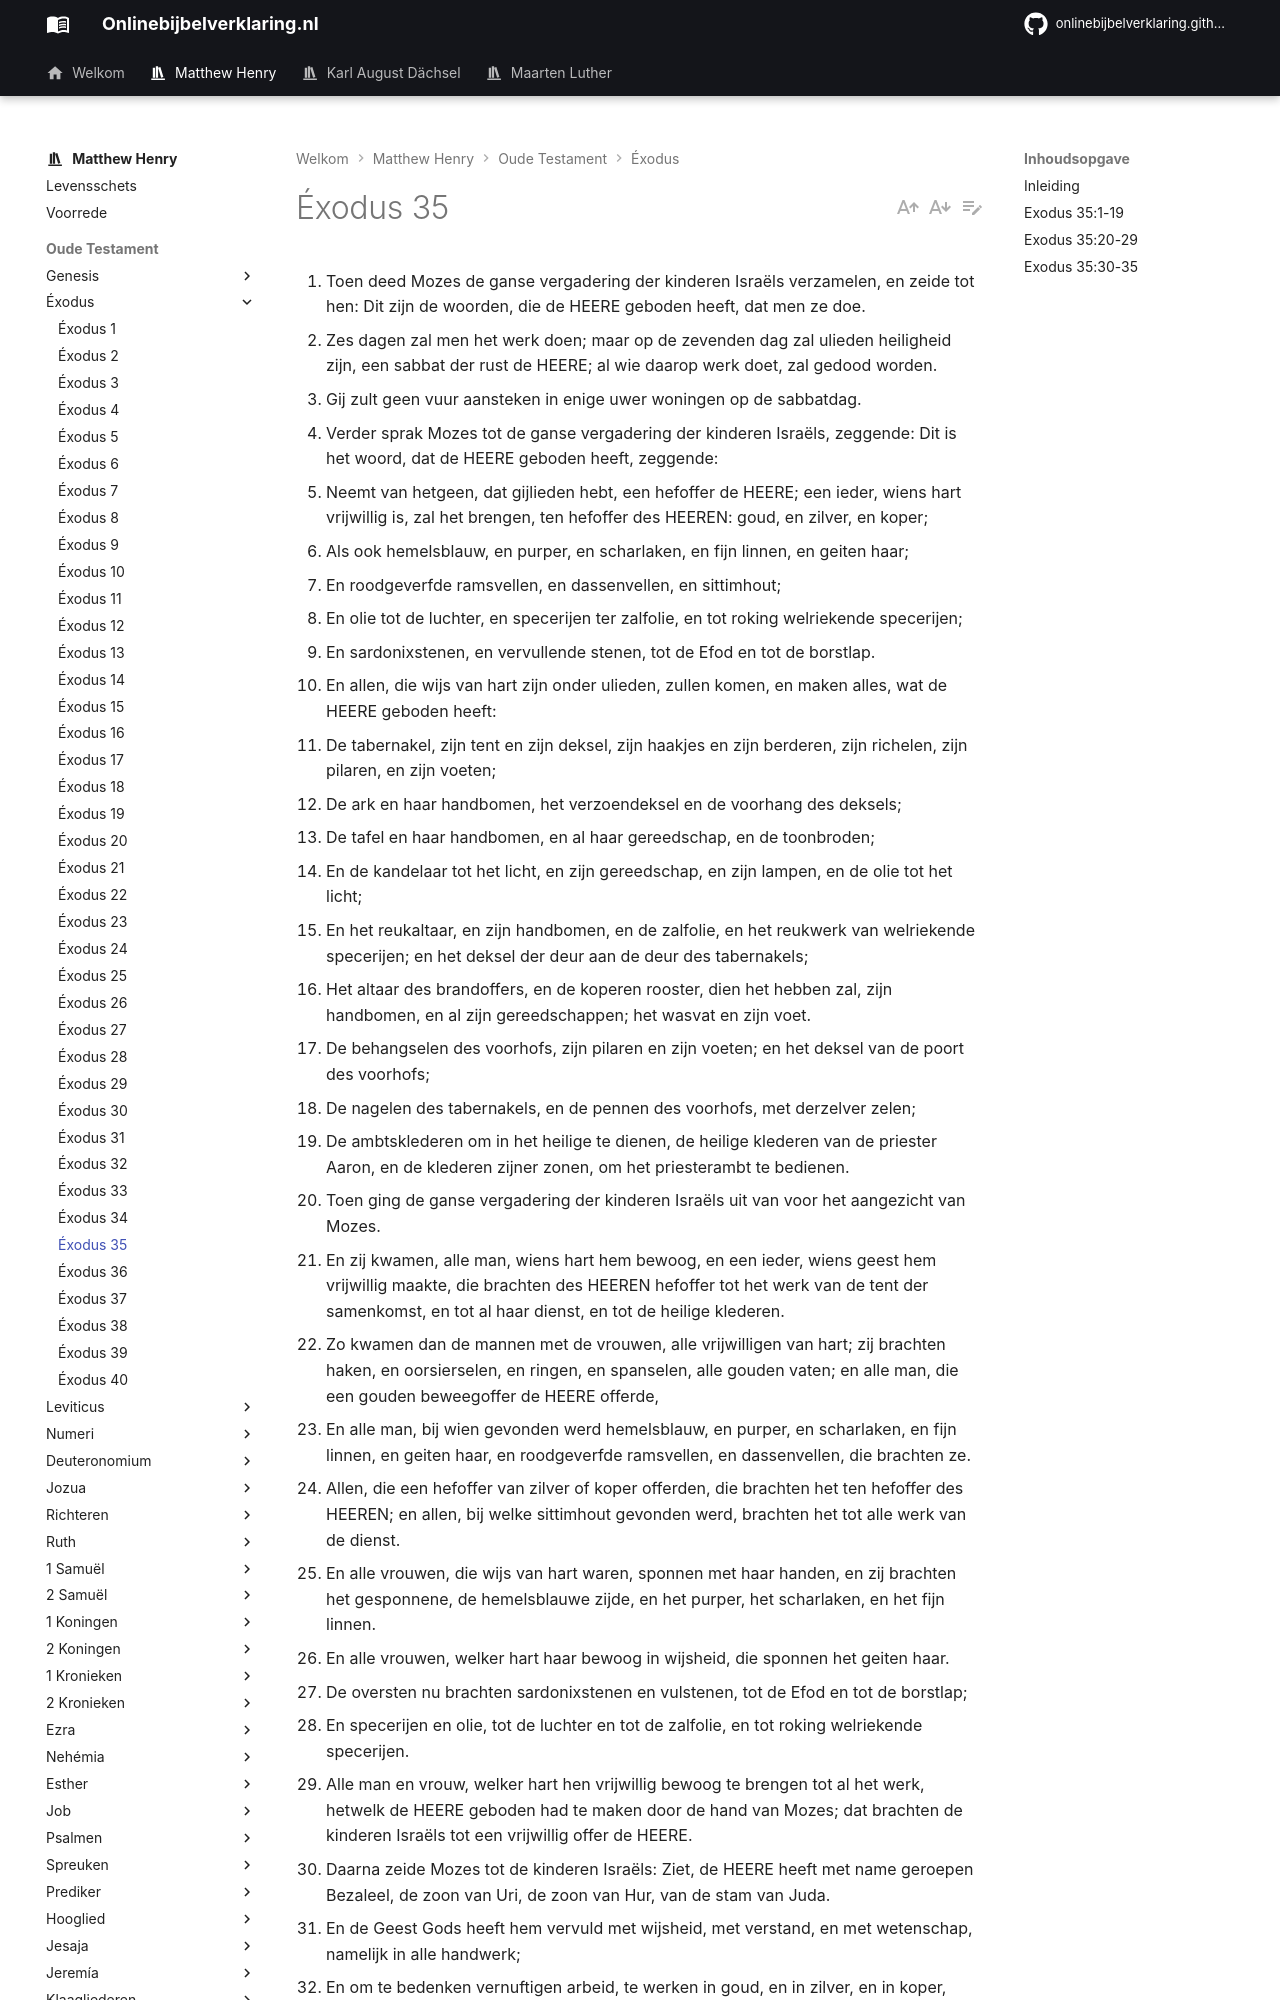

repository: onlinebijbelverklaring/dev-preview · page: matthewhenry/Exodus/Exodus35/index.html · generator: mkdocs

1. Toen deed Mozes de ganse vergadering der kinderen Israëls verzamelen, en zeide tot hen: Dit zijn de woorden, die de HEERE geboden heeft, dat men ze doe. 
2. Zes dagen zal men het werk doen; maar op de zevenden dag zal ulieden heiligheid zijn, een sabbat der rust de HEERE; al wie daarop werk doet, zal gedood worden. 
3. Gij zult geen vuur aansteken in enige uwer woningen op de sabbatdag. 
4. Verder sprak Mozes tot de ganse vergadering der kinderen Israëls, zeggende: Dit is het woord, dat de HEERE geboden heeft, zeggende: 
5. Neemt van hetgeen, dat gijlieden hebt, een hefoffer de HEERE; een ieder, wiens hart vrijwillig is, zal het brengen, ten hefoffer des HEEREN: goud, en zilver, en koper; 
6. Als ook hemelsblauw, en purper, en scharlaken, en fijn linnen, en geiten haar; 
7. En roodgeverfde ramsvellen, en dassenvellen, en sittimhout; 
8. En olie tot de luchter, en specerijen ter zalfolie, en tot roking welriekende specerijen; 
9. En sardonixstenen, en vervullende stenen, tot de Efod en tot de borstlap. 
10. En allen, die wijs van hart zijn onder ulieden, zullen komen, en maken alles, wat de HEERE geboden heeft: 
11. De tabernakel, zijn tent en zijn deksel, zijn haakjes en zijn berderen, zijn richelen, zijn pilaren, en zijn voeten; 
12. De ark en haar handbomen, het verzoendeksel en de voorhang des deksels; 
13. De tafel en haar handbomen, en al haar gereedschap, en de toonbroden; 
14. En de kandelaar tot het licht, en zijn gereedschap, en zijn lampen, en de olie tot het licht; 
15. En het reukaltaar, en zijn handbomen, en de zalfolie, en het reukwerk van welriekende specerijen; en het deksel der deur aan de deur des tabernakels; 
16. Het altaar des brandoffers, en de koperen rooster, dien het hebben zal, zijn handbomen, en al zijn gereedschappen; het wasvat en zijn voet. 
17. De behangselen des voorhofs, zijn pilaren en zijn voeten; en het deksel van de poort des voorhofs; 
18. De nagelen des tabernakels, en de pennen des voorhofs, met derzelver zelen; 
19. De ambtsklederen om in het heilige te dienen, de heilige klederen van de priester Aaron, en de klederen zijner zonen, om het priesterambt te bedienen. 
20. Toen ging de ganse vergadering der kinderen Israëls uit van voor het aangezicht van Mozes. 
21. En zij kwamen, alle man, wiens hart hem bewoog, en een ieder, wiens geest hem vrijwillig maakte, die brachten des HEEREN hefoffer tot het werk van de tent der samenkomst, en tot al haar dienst, en tot de heilige klederen. 
22. Zo kwamen dan de mannen met de vrouwen, alle vrijwilligen van hart; zij brachten haken, en oorsierselen, en ringen, en spanselen, alle gouden vaten; en alle man, die een gouden beweegoffer de HEERE offerde, 
23. En alle man, bij wien gevonden werd hemelsblauw, en purper, en scharlaken, en fijn linnen, en geiten haar, en roodgeverfde ramsvellen, en dassenvellen, die brachten ze. 
24. Allen, die een hefoffer van zilver of koper offerden, die brachten het ten hefoffer des HEEREN; en allen, bij welke sittimhout gevonden werd, brachten het tot alle werk van de dienst. 
25. En alle vrouwen, die wijs van hart waren, sponnen met haar handen, en zij brachten het gesponnene, de hemelsblauwe zijde, en het purper, het scharlaken, en het fijn linnen. 
26. En alle vrouwen, welker hart haar bewoog in wijsheid, die sponnen het geiten haar. 
27. De oversten nu brachten sardonixstenen en vulstenen, tot de Efod en tot de borstlap; 
28. En specerijen en olie, tot de luchter en tot de zalfolie, en tot roking welriekende specerijen. 
29. Alle man en vrouw, welker hart hen vrijwillig bewoog te brengen tot al het werk, hetwelk de HEERE geboden had te maken door de hand van Mozes; dat brachten de kinderen Israëls tot een vrijwillig offer de HEERE. 
30. Daarna zeide Mozes tot de kinderen Israëls: Ziet, de HEERE heeft met name geroepen Bezaleel, de zoon van Uri, de zoon van Hur, van de stam van Juda. 
31. En de Geest Gods heeft hem vervuld met wijsheid, met verstand, en met wetenschap, namelijk in alle handwerk; 
32. En om te bedenken vernuftigen arbeid, te werken in goud, en in zilver, en in koper, 
33. En in kunstige steensnijding, om in te zetten, en in kunstige houtsnijding; om te werken in alle vernuftige handwerk. 
34. Hij heeft hem ook in zijn hart gegeven anderen te onderwijzen, hem en Aholiab, de zoon van Ahisamach, van de stam van Dan. 
35. Hij heeft hen vervuld met wijsheid des harten, om te maken alle werk eens werkmeesters, en des aller-vernuftigsten handwerkers, en des borduurders en hemelsblauw, en in purper, in scharlaken, en in fijn linnen, en des wevers; makende alle werk, en bedenkende vernuftigen arbeid.
